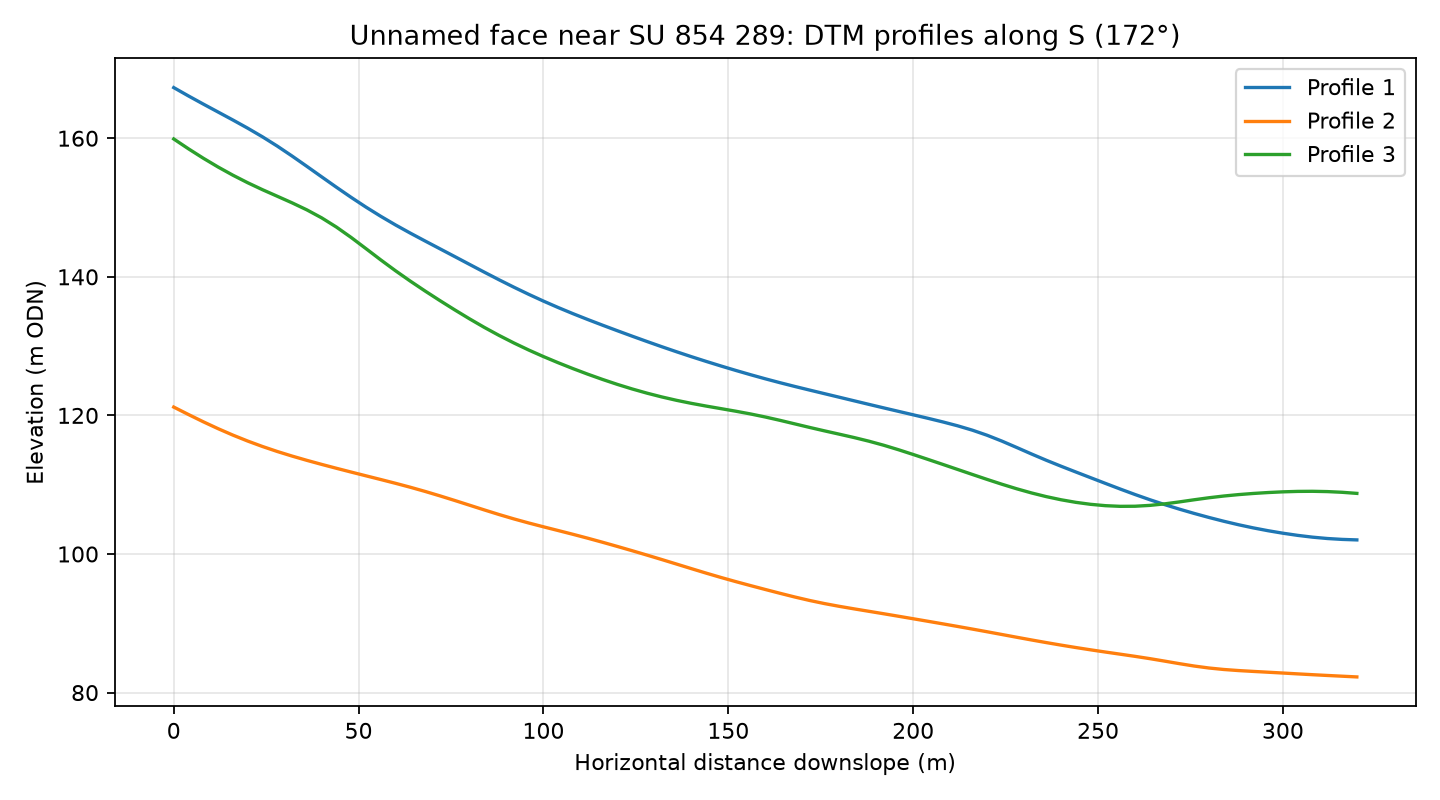

The file beside this chart, header and first rows:
profile, distance_m, elevation_m
1, 0.0, 167.3
1, 4.0, 166.1
1, 8.0, 164.9
1, 12.0, 163.8
1, 16.0, 162.6
1, 20.0, 161.5
1, 24.0, 160.2
1, 28.0, 158.9
1, 32.0, 157.4
1, 36.0, 155.9
1, 40.0, 154.4
1, 44.0, 152.9
1, 48.0, 151.5
1, 52.0, 150.1
1, 56.0, 148.7
1, 60.0, 147.5
1, 64.0, 146.3
1, 68.0, 145.2
1, 72.0, 144
1, 76.0, 142.9
1, 80.0, 141.8
1, 84.0, 140.7
1, 88.0, 139.6
1, 92.0, 138.5
1, 96.0, 137.5
1, 100.0, 136.5
1, 104.0, 135.6
1, 108.0, 134.7
1, 112.0, 133.8
1, 116.0, 133
1, 120.0, 132.2
1, 124.0, 131.4
1, 128.0, 130.7
1, 132.0, 129.9
1, 136.0, 129.2
1, 140.0, 128.5
1, 144.0, 127.8
1, 148.0, 127.1
1, 152.0, 126.5
1, 156.0, 125.9
1, 160.0, 125.3
1, 164.0, 124.7
1, 168.0, 124.2
1, 172.0, 123.7
1, 176.0, 123.1
1, 180.0, 122.6
1, 184.0, 122.1
1, 188.0, 121.6
1, 192.0, 121.1
1, 196.0, 120.6
1, 200.0, 120.1
1, 204.0, 119.6
1, 208.0, 119.1
1, 212.0, 118.5
1, 216.0, 117.9
1, 220.0, 117.1
1, 224.0, 116.3
1, 228.0, 115.4
1, 232.0, 114.4
1, 236.0, 113.5
... 183 more rows
